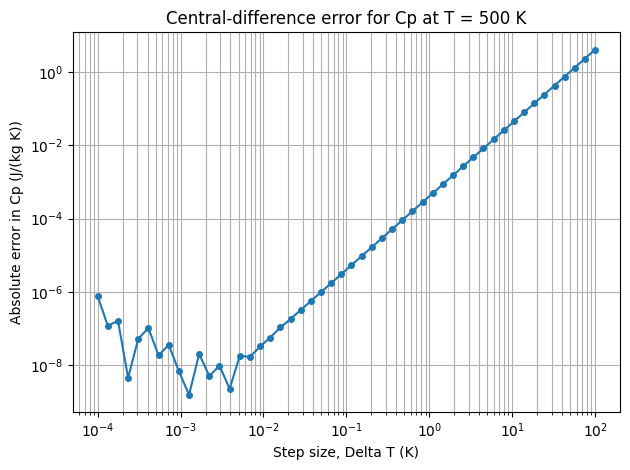
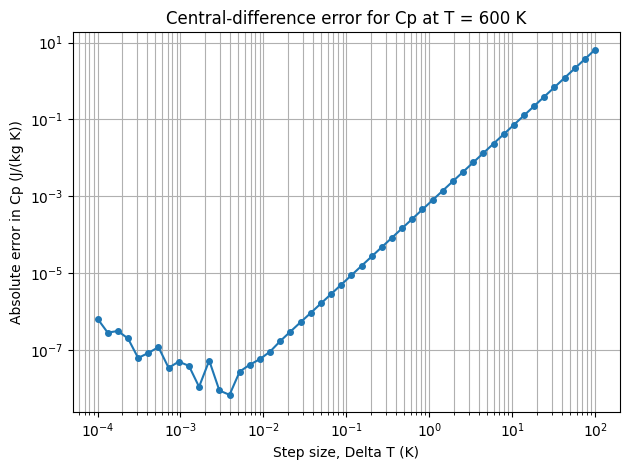

Source code (Python) for these figures, in order:
"""
Curve fit for the enthalpy of molecular oxygen
"""

import matplotlib.pyplot as plt
import numpy as np

plt.rcParams.update({"font.family": "Helvetica"})

h = lambda T: (
    259.8
    * (
        3.782 * T
        - (2.997e-3 * T**2) / 2
        + (9.847e-6 * T**3) / 3
        - (9.681e-9 * T**4) / 4
        - 1.064e3
    )
)


Cp_central_difference = lambda T, delta_T: (
    (h(T + delta_T) - h(T - delta_T)) / (2 * delta_T)
)


Cp_exact = lambda T: (
    259.8 * (3.782 - 2.997e-3 * T + 9.847e-6 * T**2 - 9.681e-9 * T**3)
)


def plot_Cp_error(T):
    delta_T = np.logspace(-4, 2, 50)

    Cp_fini_diff = Cp_central_difference(T, delta_T)
    Cp_simple = Cp_exact(T)

    error = np.abs(Cp_fini_diff - Cp_simple)

    plt.figure()
    plt.loglog(delta_T, error, marker="o", markersize=4)
    plt.xlabel("Step size, Delta T (K)")
    plt.ylabel("Absolute error in Cp (J/(kg K))")
    plt.title(f"Central-difference error for Cp at T = {T} K")
    plt.grid(True, which="both")
    plt.tight_layout()
    plt.show()


for T in [500, 600]:
    for step in np.arange(0.1, 0.5 + 0.005, 0.01):
        Cp = Cp_central_difference(T, step)

        print(
            f"The constant-pressure specific heat at T = {T} K "
            f"with ΔT = {step:.2f} K is {Cp:.2f} J/(kg·K)"
        )
    plot_Cp_error(T)
